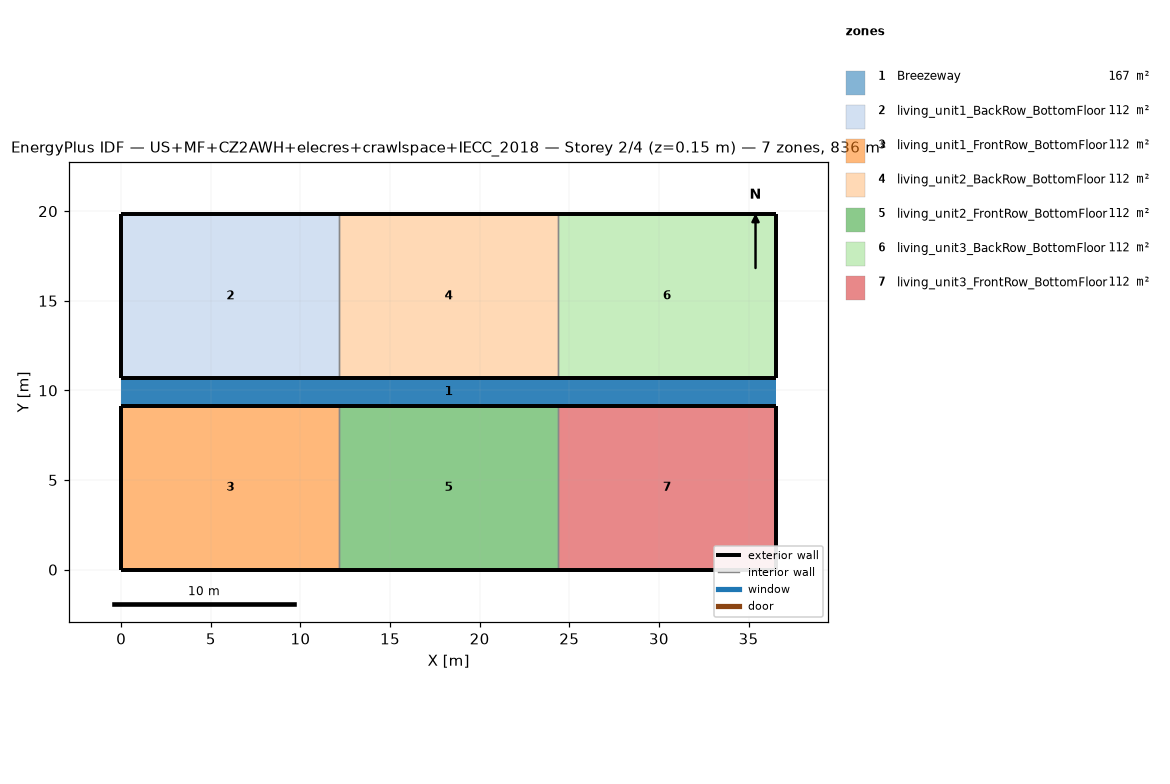
=== STOREY PLAN SPEC (per zone: floor XY polygon, exterior-wall plan segments, windows/doors) ===
zone 1: Breezeway  (167.0 m²)
  floor: (36.54, 9.16) (0.00, 9.16) (0.00, 10.68) (36.54, 10.68)
  floor: (36.54, 9.16) (0.00, 9.16) (0.00, 10.68) (36.54, 10.68)
  floor: (36.54, 9.16) (0.00, 9.16) (0.00, 10.68) (36.54, 10.68)
zone 2: living_unit1_BackRow_BottomFloor  (111.5 m²)
  floor: (12.18, 10.68) (0.00, 10.68) (0.00, 19.84) (12.18, 19.84)
  exterior wall: (0.00, 10.68) – (12.18, 10.68)  [12.2 m]
  exterior wall: (12.18, 19.84) – (0.00, 19.84)  [12.2 m]
  exterior wall: (0.00, 19.84) – (0.00, 10.68)  [9.2 m]
  interior walls: 1
zone 3: living_unit1_FrontRow_BottomFloor  (111.5 m²)
  floor: (12.18, 0.00) (0.00, 0.00) (0.00, 9.16) (12.18, 9.16)
  exterior wall: (0.00, 0.00) – (12.18, 0.00)  [12.2 m]
  exterior wall: (12.18, 9.16) – (0.00, 9.16)  [12.2 m]
  exterior wall: (0.00, 9.16) – (0.00, 0.00)  [9.2 m]
  interior walls: 1
zone 4: living_unit2_BackRow_BottomFloor  (111.5 m²)
  floor: (24.36, 10.68) (12.18, 10.68) (12.18, 19.84) (24.36, 19.84)
  exterior wall: (12.18, 10.68) – (24.36, 10.68)  [12.2 m]
  exterior wall: (24.36, 19.84) – (12.18, 19.84)  [12.2 m]
  interior walls: 2
zone 5: living_unit2_FrontRow_BottomFloor  (111.5 m²)
  floor: (24.36, 0.00) (12.18, 0.00) (12.18, 9.16) (24.36, 9.16)
  exterior wall: (12.18, 0.00) – (24.36, 0.00)  [12.2 m]
  exterior wall: (24.36, 9.16) – (12.18, 9.16)  [12.2 m]
  interior walls: 2
zone 6: living_unit3_BackRow_BottomFloor  (111.5 m²)
  floor: (36.54, 10.68) (24.36, 10.68) (24.36, 19.84) (36.54, 19.84)
  exterior wall: (24.36, 10.68) – (36.54, 10.68)  [12.2 m]
  exterior wall: (36.54, 10.68) – (36.54, 19.84)  [9.2 m]
  exterior wall: (36.54, 19.84) – (24.36, 19.84)  [12.2 m]
  interior walls: 1
zone 7: living_unit3_FrontRow_BottomFloor  (111.5 m²)
  floor: (36.54, 0.00) (24.36, 0.00) (24.36, 9.16) (36.54, 9.16)
  exterior wall: (24.36, 0.00) – (36.54, 0.00)  [12.2 m]
  exterior wall: (36.54, 0.00) – (36.54, 9.16)  [9.2 m]
  exterior wall: (36.54, 9.16) – (24.36, 9.16)  [12.2 m]
  interior walls: 1

=== DERIVED (storey summary) ===
Building: US+MF+CZ2AWH+elecres+crawlspace+IECC_2018
Storey: 2 of 4  (floor level z = 0.15 m)
Storey gross floor area: 836.2 m²
Zones on this storey: 7
  - Breezeway: floor 167.0 m²
  - living_unit1_BackRow_BottomFloor: floor 111.5 m²; exterior wall 33.5 m (86.9 m²); WWR 0.0%
  - living_unit1_FrontRow_BottomFloor: floor 111.5 m²; exterior wall 33.5 m (86.9 m²); WWR 0.0%
  - living_unit2_BackRow_BottomFloor: floor 111.5 m²; exterior wall 24.4 m (63.1 m²); WWR 0.0%
  - living_unit2_FrontRow_BottomFloor: floor 111.5 m²; exterior wall 24.4 m (63.1 m²); WWR 0.0%
  - living_unit3_BackRow_BottomFloor: floor 111.5 m²; exterior wall 33.5 m (86.9 m²); WWR 0.0%
  - living_unit3_FrontRow_BottomFloor: floor 111.5 m²; exterior wall 33.5 m (86.9 m²); WWR 0.0%
Zone adjacency (shared interzone walls):
  - living_unit1_BackRow_BottomFloor ↔ living_unit2_BackRow_BottomFloor
  - living_unit1_FrontRow_BottomFloor ↔ living_unit2_FrontRow_BottomFloor
  - living_unit2_BackRow_BottomFloor ↔ living_unit3_BackRow_BottomFloor
  - living_unit2_FrontRow_BottomFloor ↔ living_unit3_FrontRow_BottomFloor